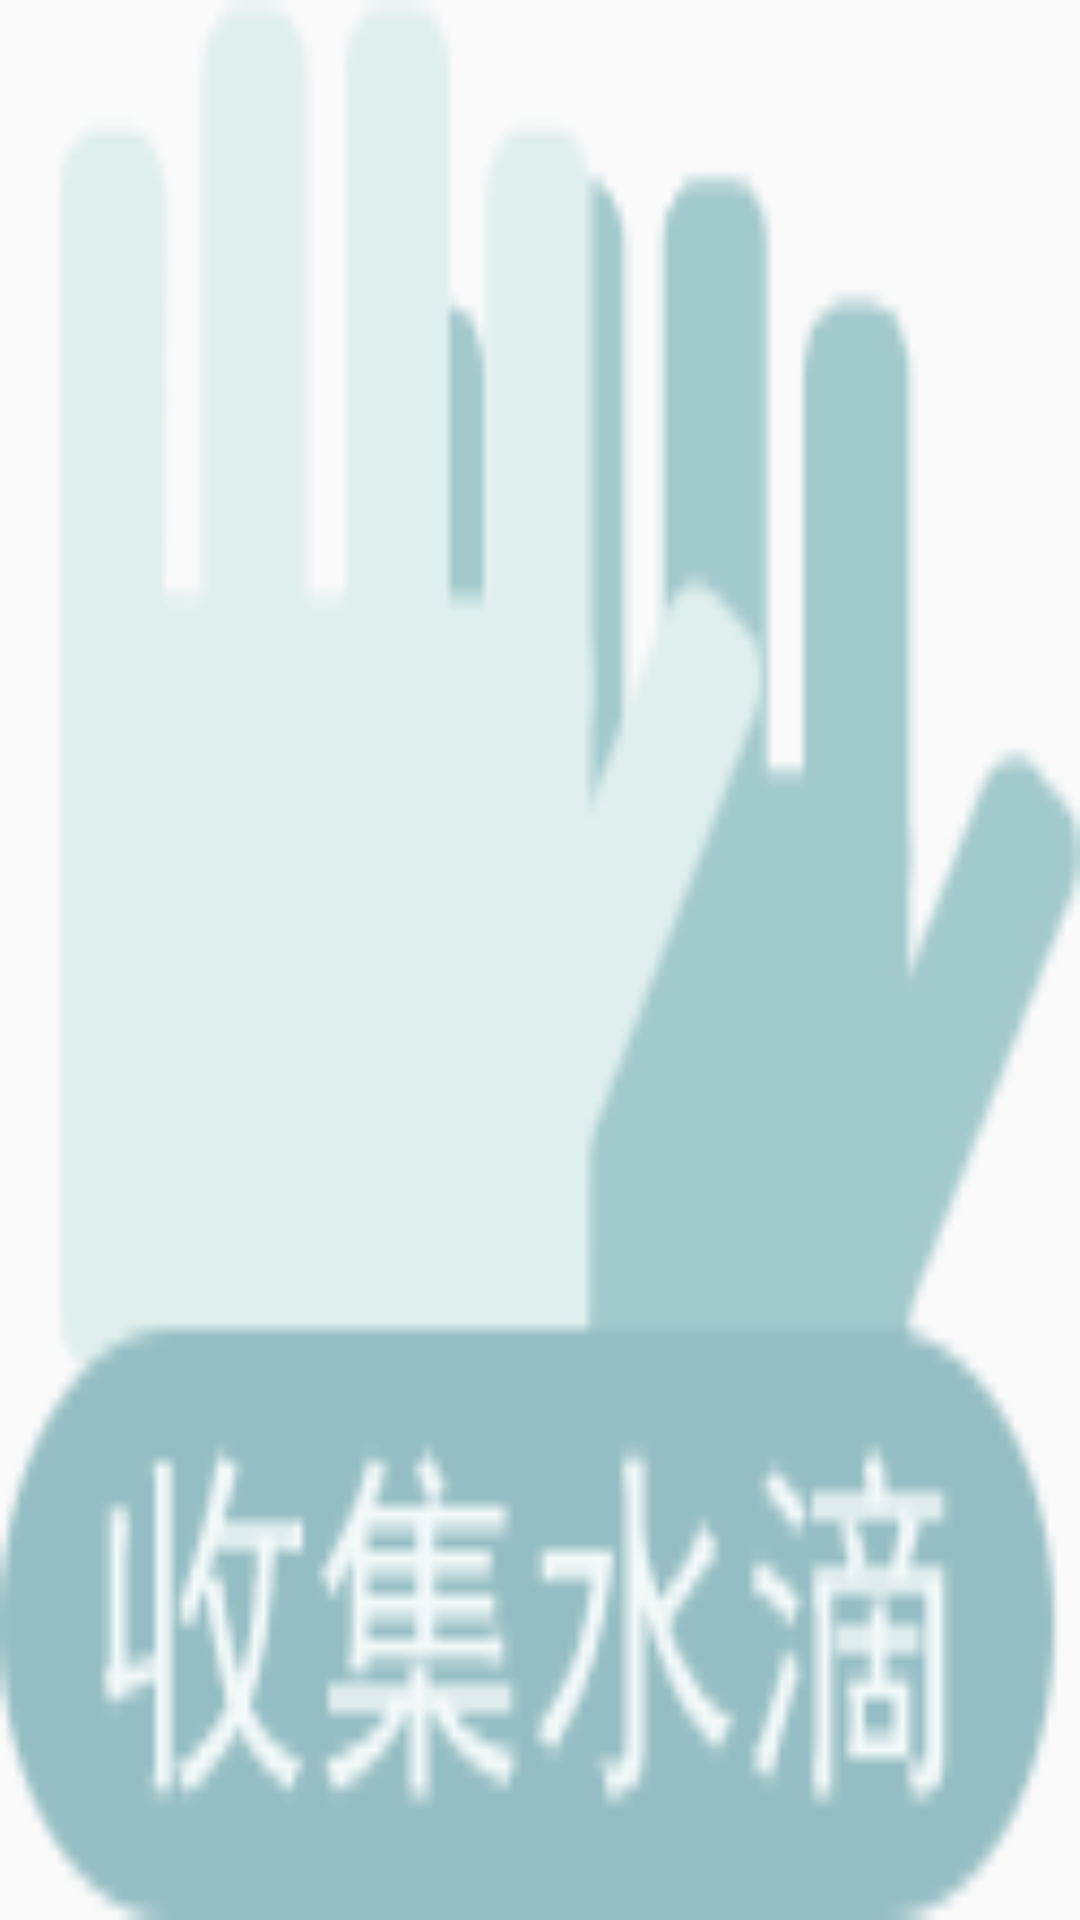

The Android layout XML behind this screen, and the referenced resources:
<!-- AndroidManifest.xml: application theme FlagTheme -->
<!-- res/layout/activity_bag.xml -->
<?xml version="1.0" encoding="utf-8"?>
<RelativeLayout
    xmlns:android="http://schemas.android.com/apk/res/android"
    xmlns:app="http://schemas.android.com/apk/res-auto"
    xmlns:tools="http://schemas.android.com/tools"
    android:layout_width="match_parent"
    android:layout_height="match_parent"
    android:background="@drawable/collect"
    tools:context=".activity.BagActivity">

    <GridView
        android:id="@+id/grid_bag_view"
        android:gravity="center"
        android:layout_marginTop="40dp"
        android:numColumns="3"
        android:layout_width="match_parent"
        android:layout_height="wrap_content"/>

</RelativeLayout>
<!-- resources referenced by this layout -->
<resources>
  <!-- drawable collect: png bitmap (drawable, 5553 bytes) -->
  <style name="FlagTheme" parent="Theme.AppCompat.Light.NoActionBar">
          <item name="colorPrimaryDark">@color/colorPrimaryDark</item>
          <item name="android:windowTranslucentStatus">true</item>
          <item name="android:statusBarColor">@android:color/transparent</item>
          <item name="android:windowTranslucentNavigation">false</item>
      </style>
  <!-- not gathered from this repository: default colours our renderer supplied (Android Studio template values) -->
  <color name="colorPrimaryDark">#FF3700B3</color>
</resources>
